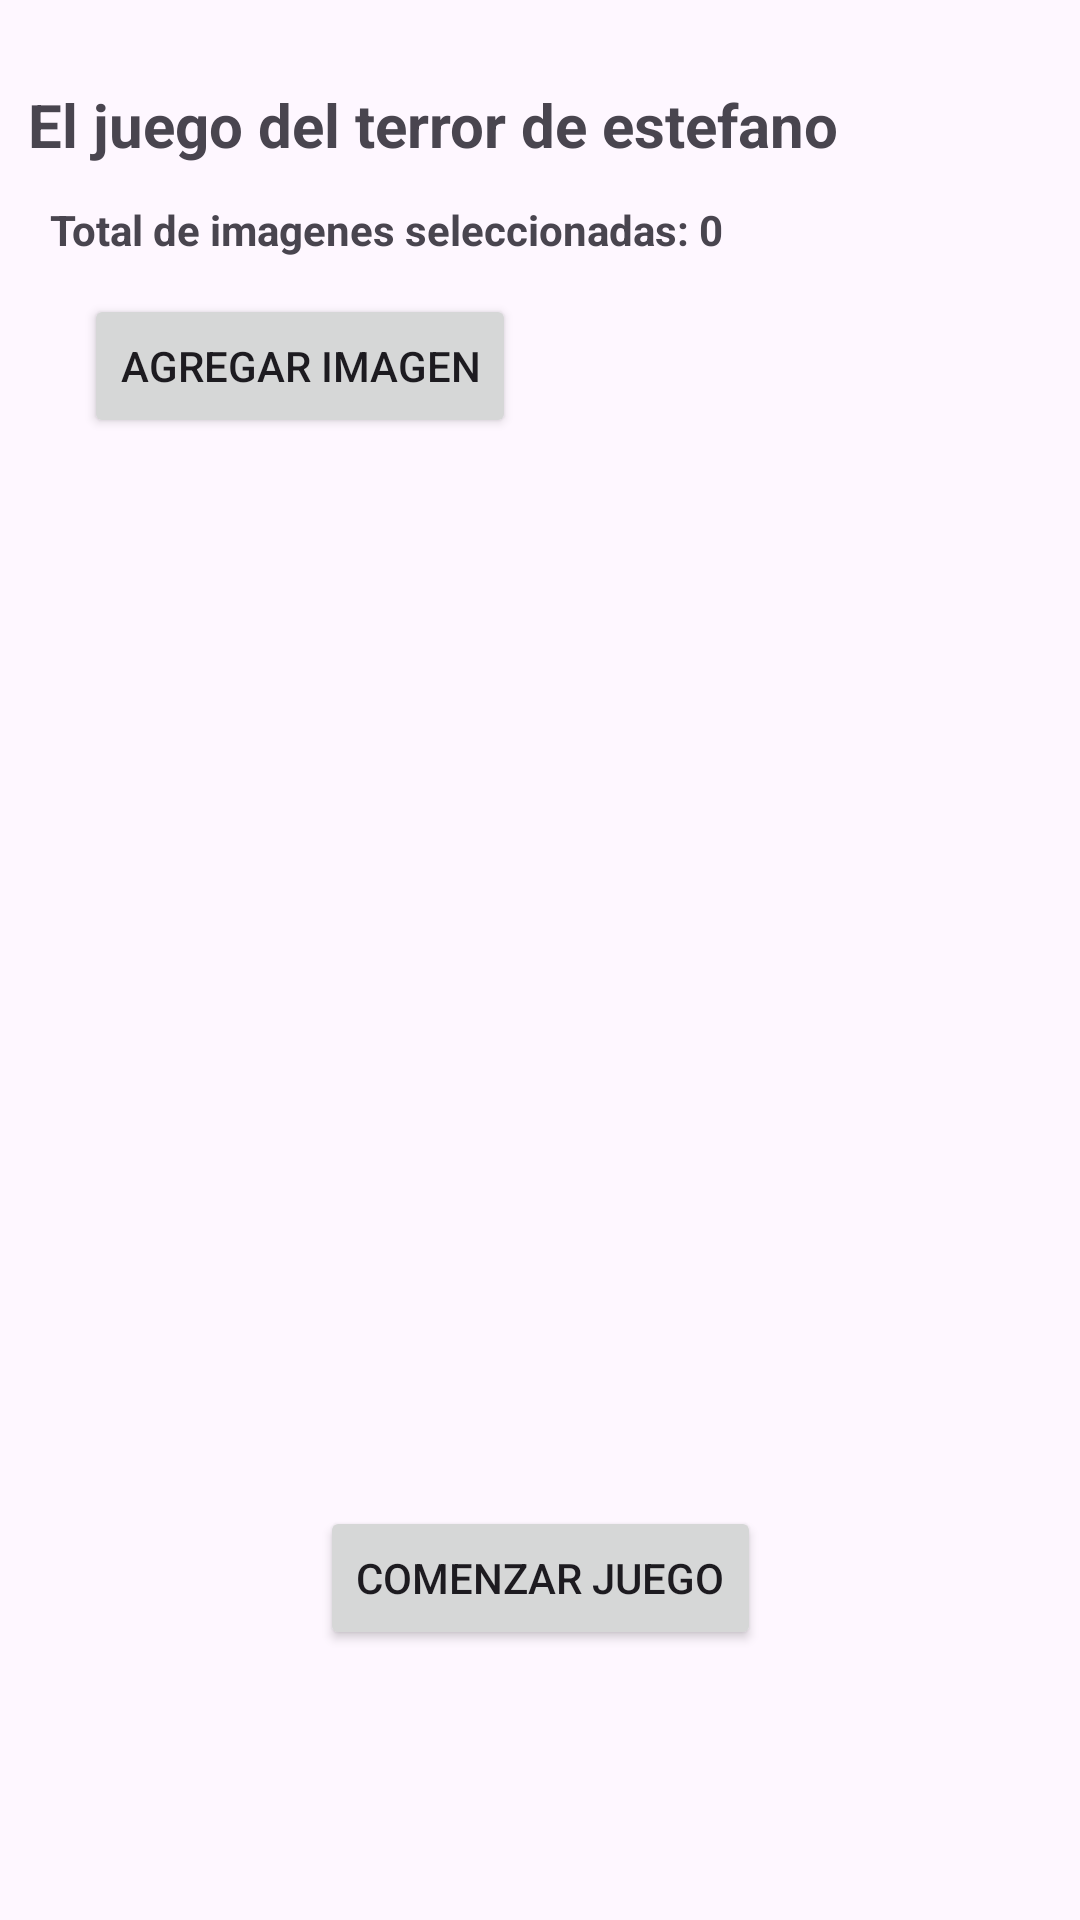

Layout XML and referenced resources for this Android screen:
<!-- AndroidManifest.xml: application theme Theme.Lab6_20190212 -->
<!-- res/layout/activity_juego2.xml -->
<?xml version="1.0" encoding="utf-8"?>
<androidx.constraintlayout.widget.ConstraintLayout xmlns:android="http://schemas.android.com/apk/res/android"
    xmlns:app="http://schemas.android.com/apk/res-auto"
    xmlns:tools="http://schemas.android.com/tools"
    android:layout_width="match_parent"
    android:layout_height="match_parent"
    tools:context=".juego2">

    <TextView
        android:id="@+id/textView"
        android:layout_width="wrap_content"
        android:layout_height="wrap_content"
        android:layout_marginTop="28dp"
        android:text="El juego del terror de estefano"
        android:textSize="20dp"
        android:textStyle="bold"
        app:layout_constraintEnd_toEndOf="parent"
        app:layout_constraintHorizontal_bias="0.104"
        app:layout_constraintStart_toStartOf="parent"
        app:layout_constraintTop_toTopOf="parent" />

    <TextView
        android:id="@+id/textView1"
        android:layout_width="wrap_content"
        android:layout_height="wrap_content"
        android:layout_marginTop="12dp"
        android:text="Total de imagenes seleccionadas: 0"
        android:textSize="14dp"
        android:textStyle="bold"
        app:layout_constraintEnd_toEndOf="parent"
        app:layout_constraintHorizontal_bias="0.123"
        app:layout_constraintStart_toStartOf="parent"
        app:layout_constraintTop_toBottomOf="@+id/textView" />

    <Button
        android:id="@+id/button6"
        android:layout_width="wrap_content"
        android:layout_height="wrap_content"
        android:layout_marginStart="28dp"
        android:layout_marginTop="12dp"
        android:text="Agregar imagen"
        app:layout_constraintStart_toStartOf="parent"
        app:layout_constraintTop_toBottomOf="@+id/textView1" />

    <ProgressBar
        android:id="@+id/progress_bar"
        style="@style/Widget.AppCompat.ProgressBar.Horizontal"
        android:layout_width="293dp"
        android:layout_height="48dp"
        android:layout_centerInParent="true"
        android:layout_marginTop="348dp"
        android:visibility="invisible"
        app:layout_constraintEnd_toEndOf="parent"
        app:layout_constraintStart_toStartOf="parent"
        app:layout_constraintTop_toBottomOf="@+id/textView" />

    <androidx.recyclerview.widget.RecyclerView
        android:id="@+id/fotito"
        android:layout_width="match_parent"
        android:layout_height="200dp"
        android:layout_marginStart="12dp"
        android:layout_marginEnd="12dp"
        android:layout_marginTop="12dp"
        app:layout_constraintStart_toStartOf="parent"
        app:layout_constraintEnd_toEndOf="parent"
        app:layout_constraintTop_toBottomOf="@+id/button6" />

    <Button
        android:id="@+id/button7"
        android:layout_width="wrap_content"
        android:layout_height="wrap_content"
        android:layout_marginTop="144dp"
        android:text="Comenzar Juego"
        app:layout_constraintEnd_toEndOf="parent"
        app:layout_constraintStart_toStartOf="parent"
        app:layout_constraintTop_toBottomOf="@+id/fotito" />

</androidx.constraintlayout.widget.ConstraintLayout>
<!-- resources referenced by this layout -->
<resources>
  <style name="Theme.Lab6_20190212" parent="Base.Theme.Lab6_20190212" />
  <style name="Base.Theme.Lab6_20190212" parent="Theme.Material3.DayNight.NoActionBar">
          
          
      </style>
</resources>
